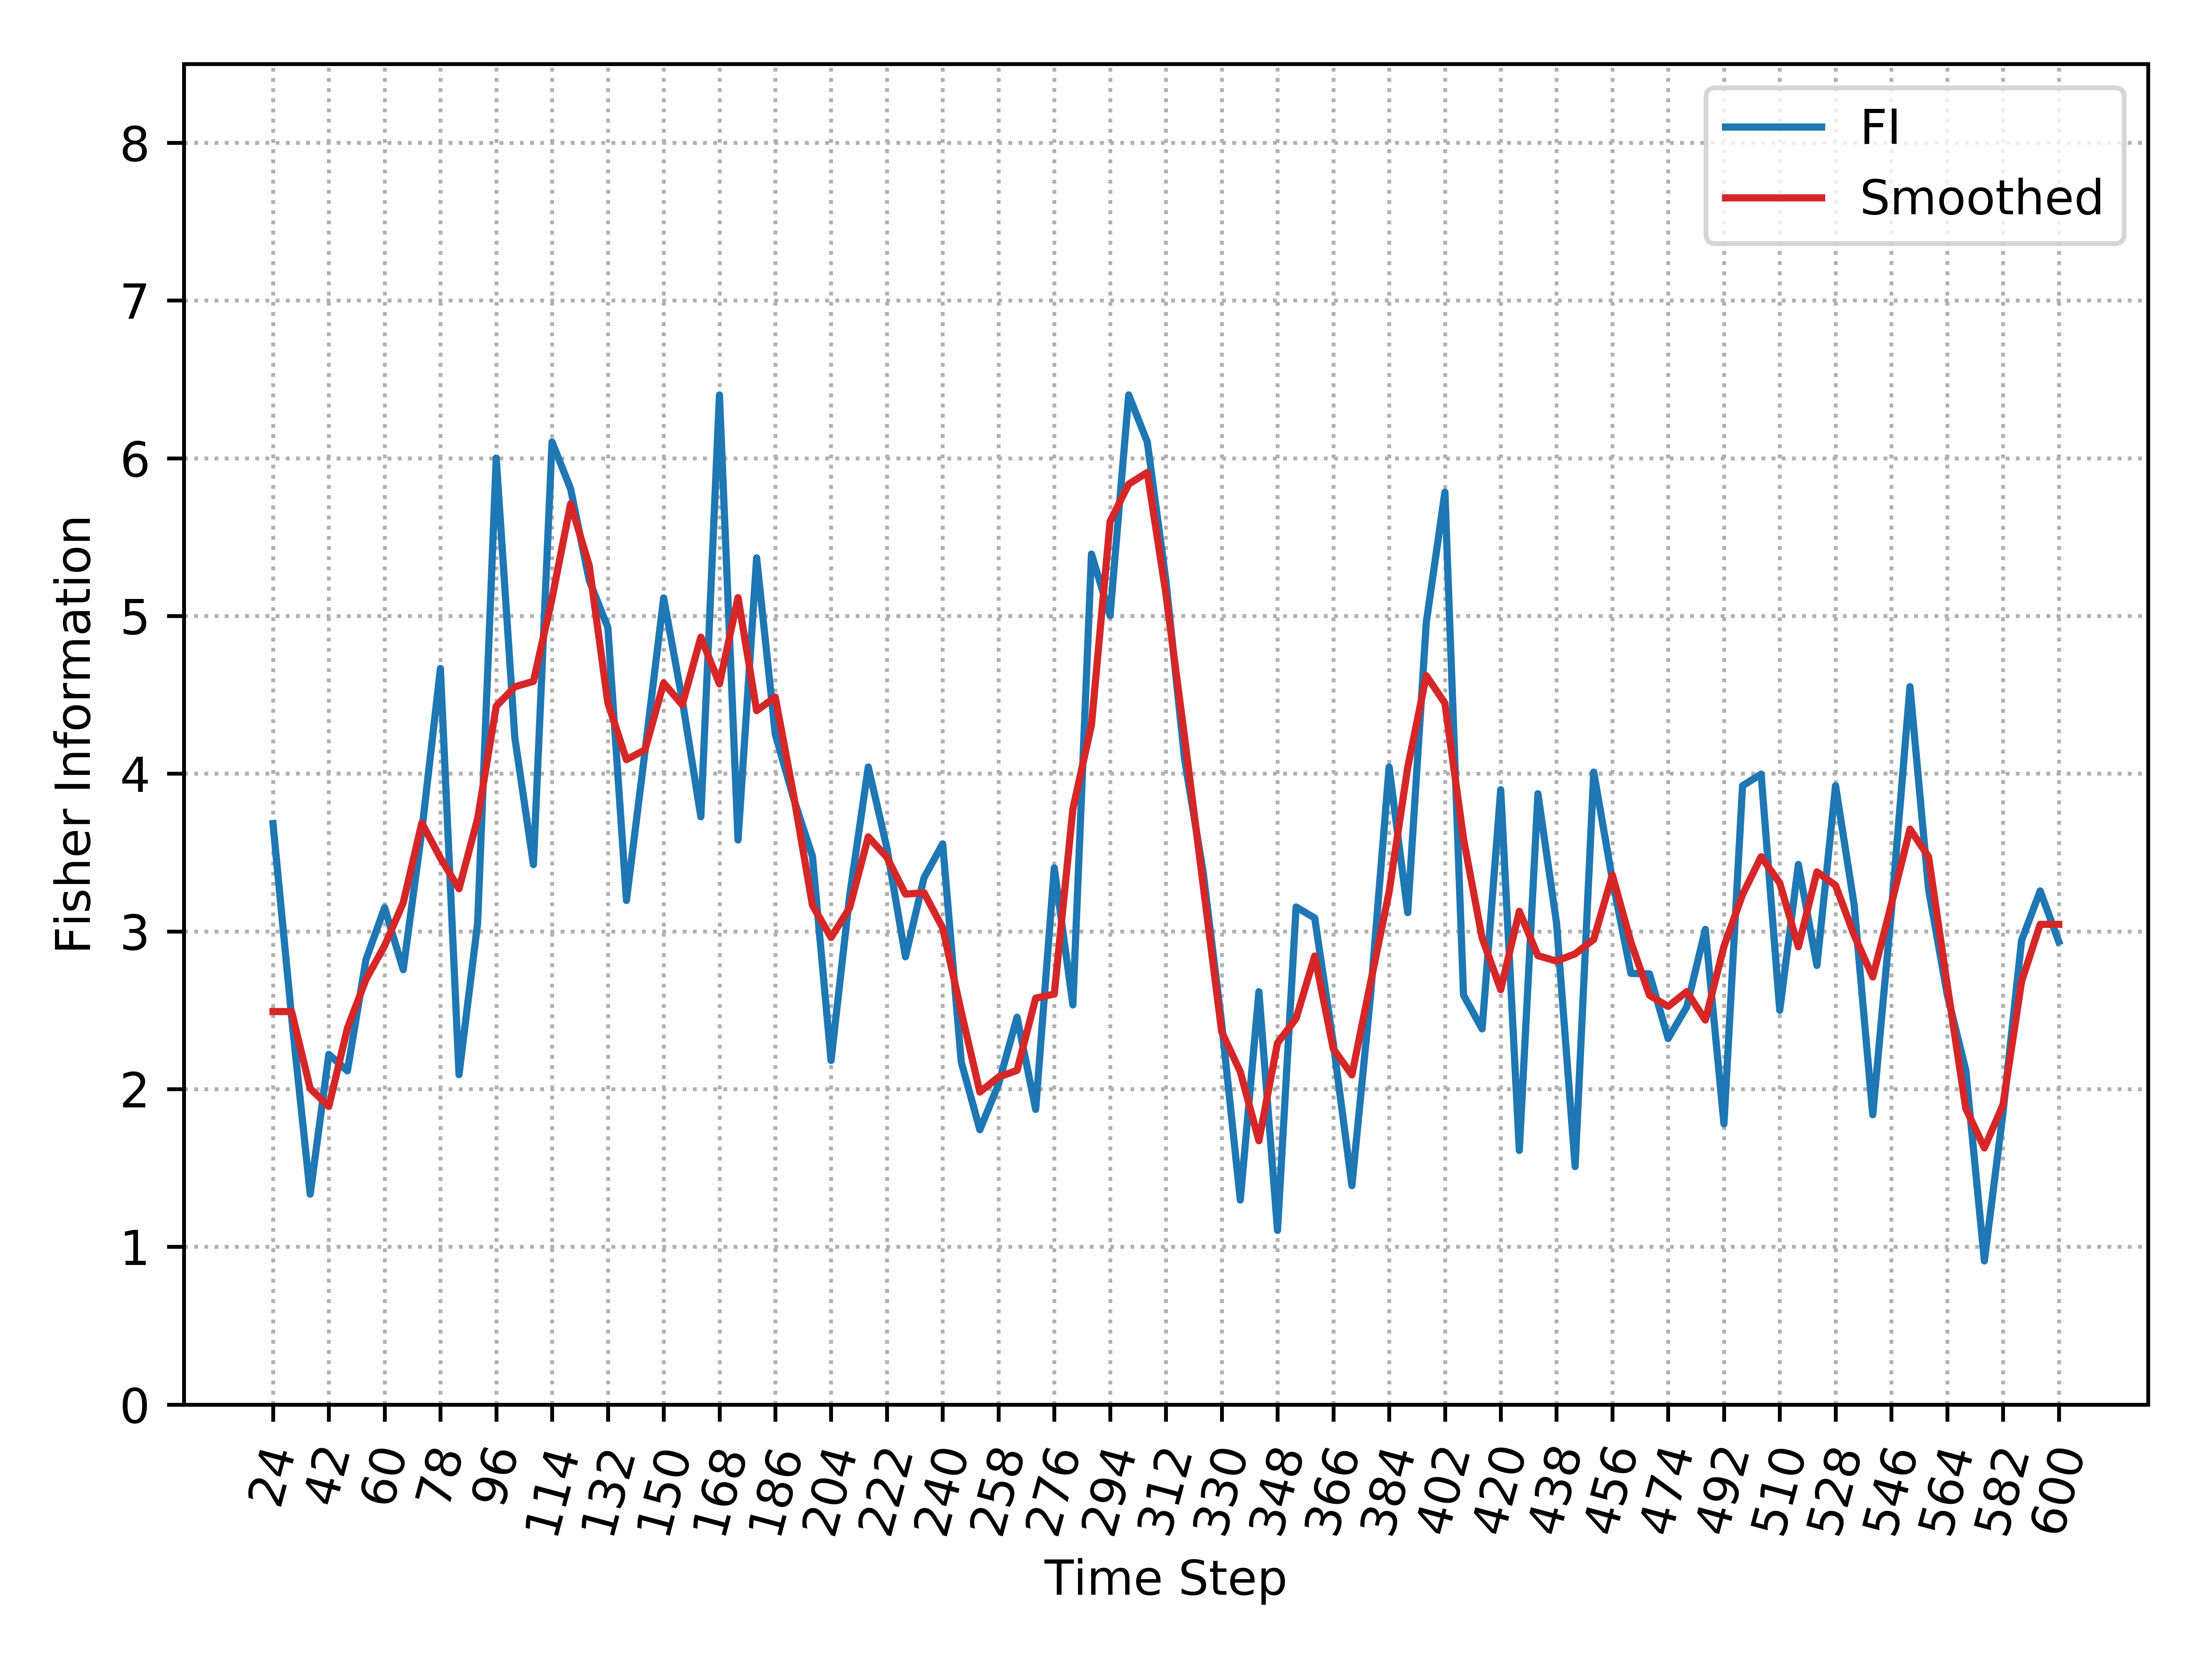

Source data for this figure (header and first rows):
, Time_Step, FI, Smooth_FI
0, 24, 3.684, 2.492
1, 30, 2.457, 2.492
2, 36, 1.334, 2.004
3, 42, 2.22, 1.89
4, 48, 2.116, 2.386
5, 54, 2.822, 2.696
6, 60, 3.15, 2.91
7, 66, 2.757, 3.182
8, 72, 3.637, 3.687
9, 78, 4.667, 3.465
10, 84, 2.092, 3.27
11, 90, 3.053, 3.715
12, 96, 6.001, 4.428
13, 102, 4.229, 4.551
14, 108, 3.424, 4.585
15, 114, 6.103, 5.111
16, 120, 5.806, 5.711
17, 126, 5.225, 5.319
18, 132, 4.927, 4.449
19, 138, 3.196, 4.089
20, 144, 4.143, 4.151
21, 150, 5.114, 4.575
22, 156, 4.468, 4.436
23, 162, 3.727, 4.865
24, 168, 6.401, 4.569
25, 174, 3.579, 5.116
26, 180, 5.368, 4.4
27, 186, 4.252, 4.486
28, 192, 3.838, 3.855
29, 198, 3.476, 3.165
30, 204, 2.182, 2.962
31, 210, 3.227, 3.15
32, 216, 4.042, 3.6
33, 222, 3.53, 3.471
34, 228, 2.839, 3.237
35, 234, 3.341, 3.245
36, 240, 3.555, 3.022
37, 246, 2.172, 2.49
38, 252, 1.742, 1.981
39, 258, 2.03, 2.076
40, 264, 2.456, 2.119
41, 270, 1.872, 2.577
42, 276, 3.403, 2.603
43, 282, 2.534, 3.776
44, 288, 5.392, 4.31
45, 294, 5.002, 5.599
46, 300, 6.401, 5.836
47, 306, 6.103, 5.91
48, 312, 5.225, 5.142
49, 318, 4.097, 4.233
50, 324, 3.378, 3.297
51, 330, 2.416, 2.363
52, 336, 1.297, 2.11
53, 342, 2.618, 1.673
54, 348, 1.105, 2.292
55, 354, 3.155, 2.448
56, 360, 3.085, 2.844
57, 366, 2.291, 2.255
58, 372, 1.388, 2.09
59, 378, 2.59, 2.674
... 37 more rows
